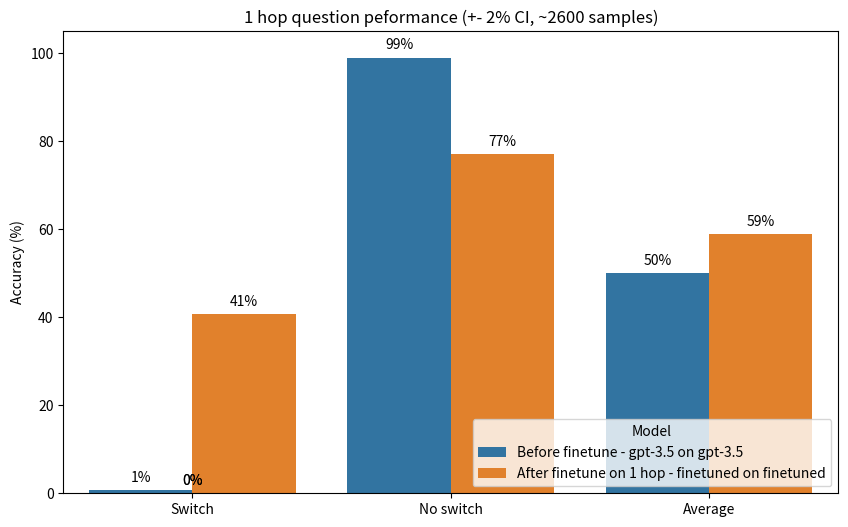

The matplotlib source for this figure:
# type: ignore
import seaborn as sns
import matplotlib.pyplot as plt
import pandas as pd

# Create a DataFrame from the data
data = {
    "Switched": ["Switch", "No switch", "Average", "Switch", "No switch", "Average"],
    "Model": [
        "Before finetune - gpt-3.5 on gpt-3.5",
        "Before finetune - gpt-3.5 on gpt-3.5",
        "Before finetune - gpt-3.5 on gpt-3.5",
        "After finetune on 1 hop - finetuned on finetuned",
        "After finetune on 1 hop - finetuned on finetuned",
        "After finetune on 1 hop - finetuned on finetuned",
    ],
    "Accuracy": [0.008, 0.99, 0.50, 0.407, 0.77, 0.589],
}

df = pd.DataFrame(data)

# Convert accuracy to percentage
df["Accuracy"] = df["Accuracy"] * 100

# Create a seaborn bar plot
# Modify the chart to include the actual numbers on the bars
plt.figure(figsize=(10, 6))
chart = sns.barplot(data=df, x="Switched", y="Accuracy", hue="Model")
chart.set_title("1 hop question peformance (+- 2% CI, ~2600 samples)")
chart.set_ylabel("Accuracy (%)")
chart.set_ylim(0, 105)  # Extend y-axis to show up to 100%
# remove the x-axis label
chart.set_xlabel("")

# Add the text annotations on each bar
for p in chart.patches:
    chart.annotate(
        f"{p.get_height():.0f}%",
        (p.get_x() + p.get_width() / 2.0, p.get_height()),
        ha="center",
        va="center",
        xytext=(0, 9),
        textcoords="offset points",
    )

plt.legend(title="Model", loc="lower right")
plt.show()
